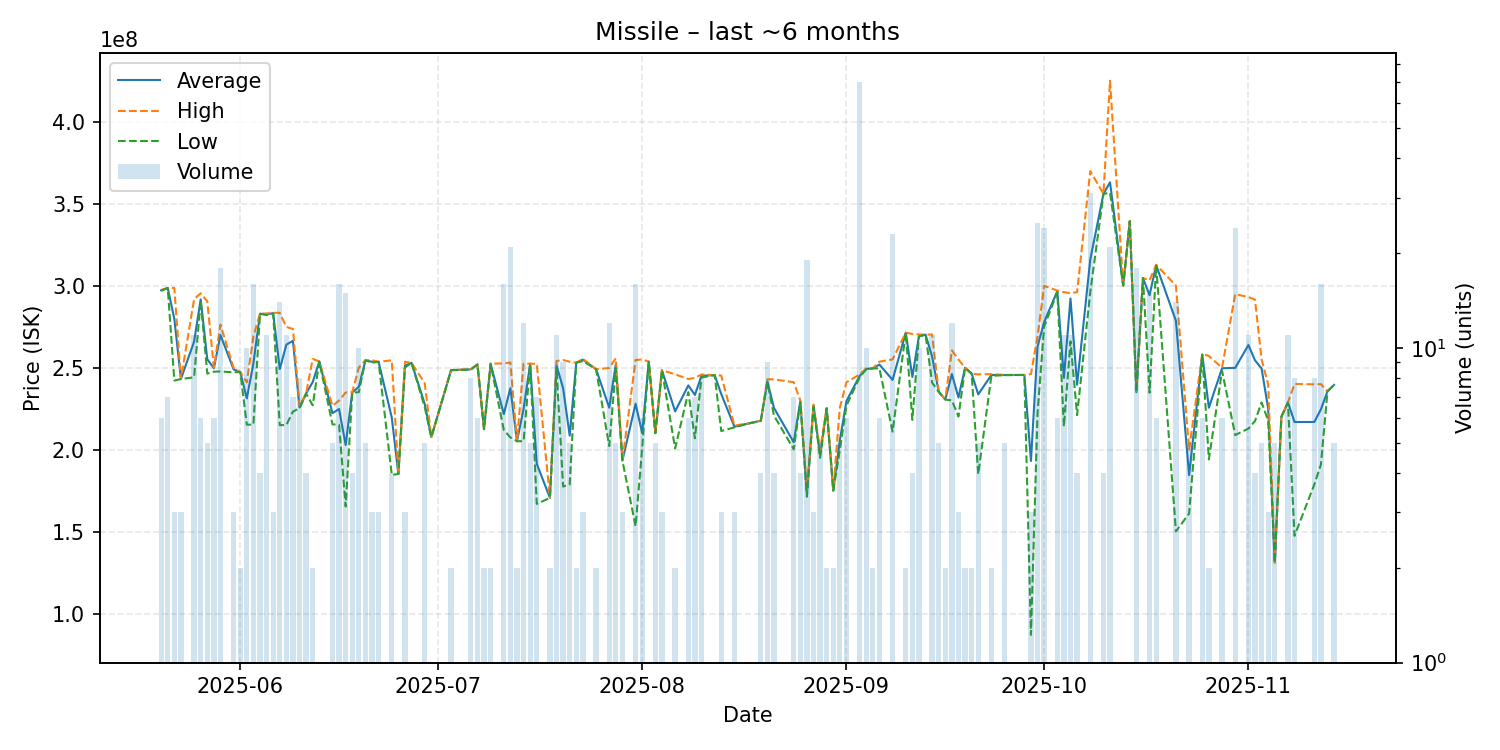

Values plotted in this chart, from the file beside it:
date, average, highest, lowest, order_count, volume
2025-05-20, 297150000, 297300000, 296850000, 4, 6
2025-05-21, 298528571, 298600000, 298500000, 5, 7
2025-05-22, 279733333, 298550000, 242100000, 3, 3
2025-05-23, 243033333, 243100000, 243000000, 2, 3
2025-05-25, 265845455, 291700000, 244100000, 11, 11
2025-05-26, 291616667, 295300000, 290900000, 6, 6
2025-05-27, 255120000, 290400000, 246300000, 5, 5
2025-05-28, 249583333, 250000000, 247500000, 3, 6
2025-05-29, 269866667, 276200000, 247650000, 11, 18
2025-05-31, 248866667, 249750000, 247100000, 3, 3
2025-06-01, 247300000, 247300000, 247300000, 1, 2
2025-06-02, 231210000, 241000000, 215200000, 4, 10
2025-06-03, 252568750, 269000000, 215200000, 9, 16
2025-06-04, 282850000, 282900000, 282800000, 3, 4
2025-06-05, 282518182, 283000000, 282000000, 6, 11
2025-06-06, 283133333, 283400000, 283000000, 3, 3
2025-06-07, 249121429, 283400000, 214900000, 12, 14
2025-06-08, 263954545, 274800000, 214950000, 6, 11
2025-06-09, 266371429, 273550000, 223200000, 6, 7
2025-06-10, 225675000, 226700000, 225200000, 5, 8
2025-06-11, 234275000, 234300000, 234100000, 3, 4
2025-06-12, 241150000, 255300000, 227000000, 2, 2
2025-06-13, 253700000, 253700000, 253700000, 1, 1
2025-06-15, 222180000, 226700000, 215400000, 3, 5
2025-06-16, 224712500, 229900000, 215100000, 8, 16
2025-06-17, 202746667, 234800000, 165300000, 6, 15
2025-06-18, 234900000, 235000000, 234800000, 3, 4
2025-06-19, 238240000, 250000000, 235000000, 5, 10
2025-06-20, 254480000, 254500000, 254400000, 4, 5
2025-06-21, 253500000, 254500000, 253000000, 3, 3
2025-06-22, 253500000, 253500000, 253500000, 2, 3
2025-06-24, 219500000, 254450000, 184550000, 4, 4
2025-06-25, 185100000, 185100000, 185100000, 1, 1
2025-06-26, 251200000, 253600000, 250000000, 2, 3
2025-06-27, 252900000, 252900000, 252900000, 1, 1
2025-06-29, 227840000, 240450000, 225900000, 5, 5
2025-06-30, 207600000, 207600000, 207600000, 1, 1
2025-07-03, 248450000, 248500000, 248400000, 2, 2
2025-07-06, 248900000, 249000000, 248800000, 5, 8
2025-07-07, 251983333, 252000000, 251900000, 2, 6
2025-07-08, 212550000, 212700000, 212400000, 2, 2
2025-07-09, 252350000, 252400000, 252300000, 2, 2
2025-07-11, 221606250, 252550000, 211950000, 12, 16
2025-07-12, 237509524, 253100000, 207400000, 13, 21
2025-07-13, 205100000, 205100000, 205100000, 2, 2
2025-07-14, 224816667, 252400000, 205100000, 7, 12
2025-07-15, 252380000, 252400000, 252300000, 3, 5
2025-07-16, 191300000, 252300000, 166900000, 2, 7
2025-07-18, 170600000, 170700000, 170500000, 2, 2
2025-07-19, 251418182, 254000000, 249800000, 8, 11
2025-07-20, 237444444, 254600000, 177450000, 6, 9
2025-07-21, 208500000, 253600000, 178700000, 5, 5
2025-07-22, 253000000, 253000000, 253000000, 1, 2
2025-07-23, 254866667, 255300000, 254000000, 3, 3
2025-07-25, 249000000, 249000000, 249000000, 1, 2
2025-07-27, 225516667, 249750000, 202150000, 9, 12
2025-07-28, 252140000, 255700000, 249700000, 5, 5
2025-07-29, 193300000, 193350000, 193250000, 3, 3
2025-07-31, 227968750, 254600000, 153200000, 8, 16
2025-08-01, 210050000, 255000000, 201100000, 3, 6
... 77 more rows
